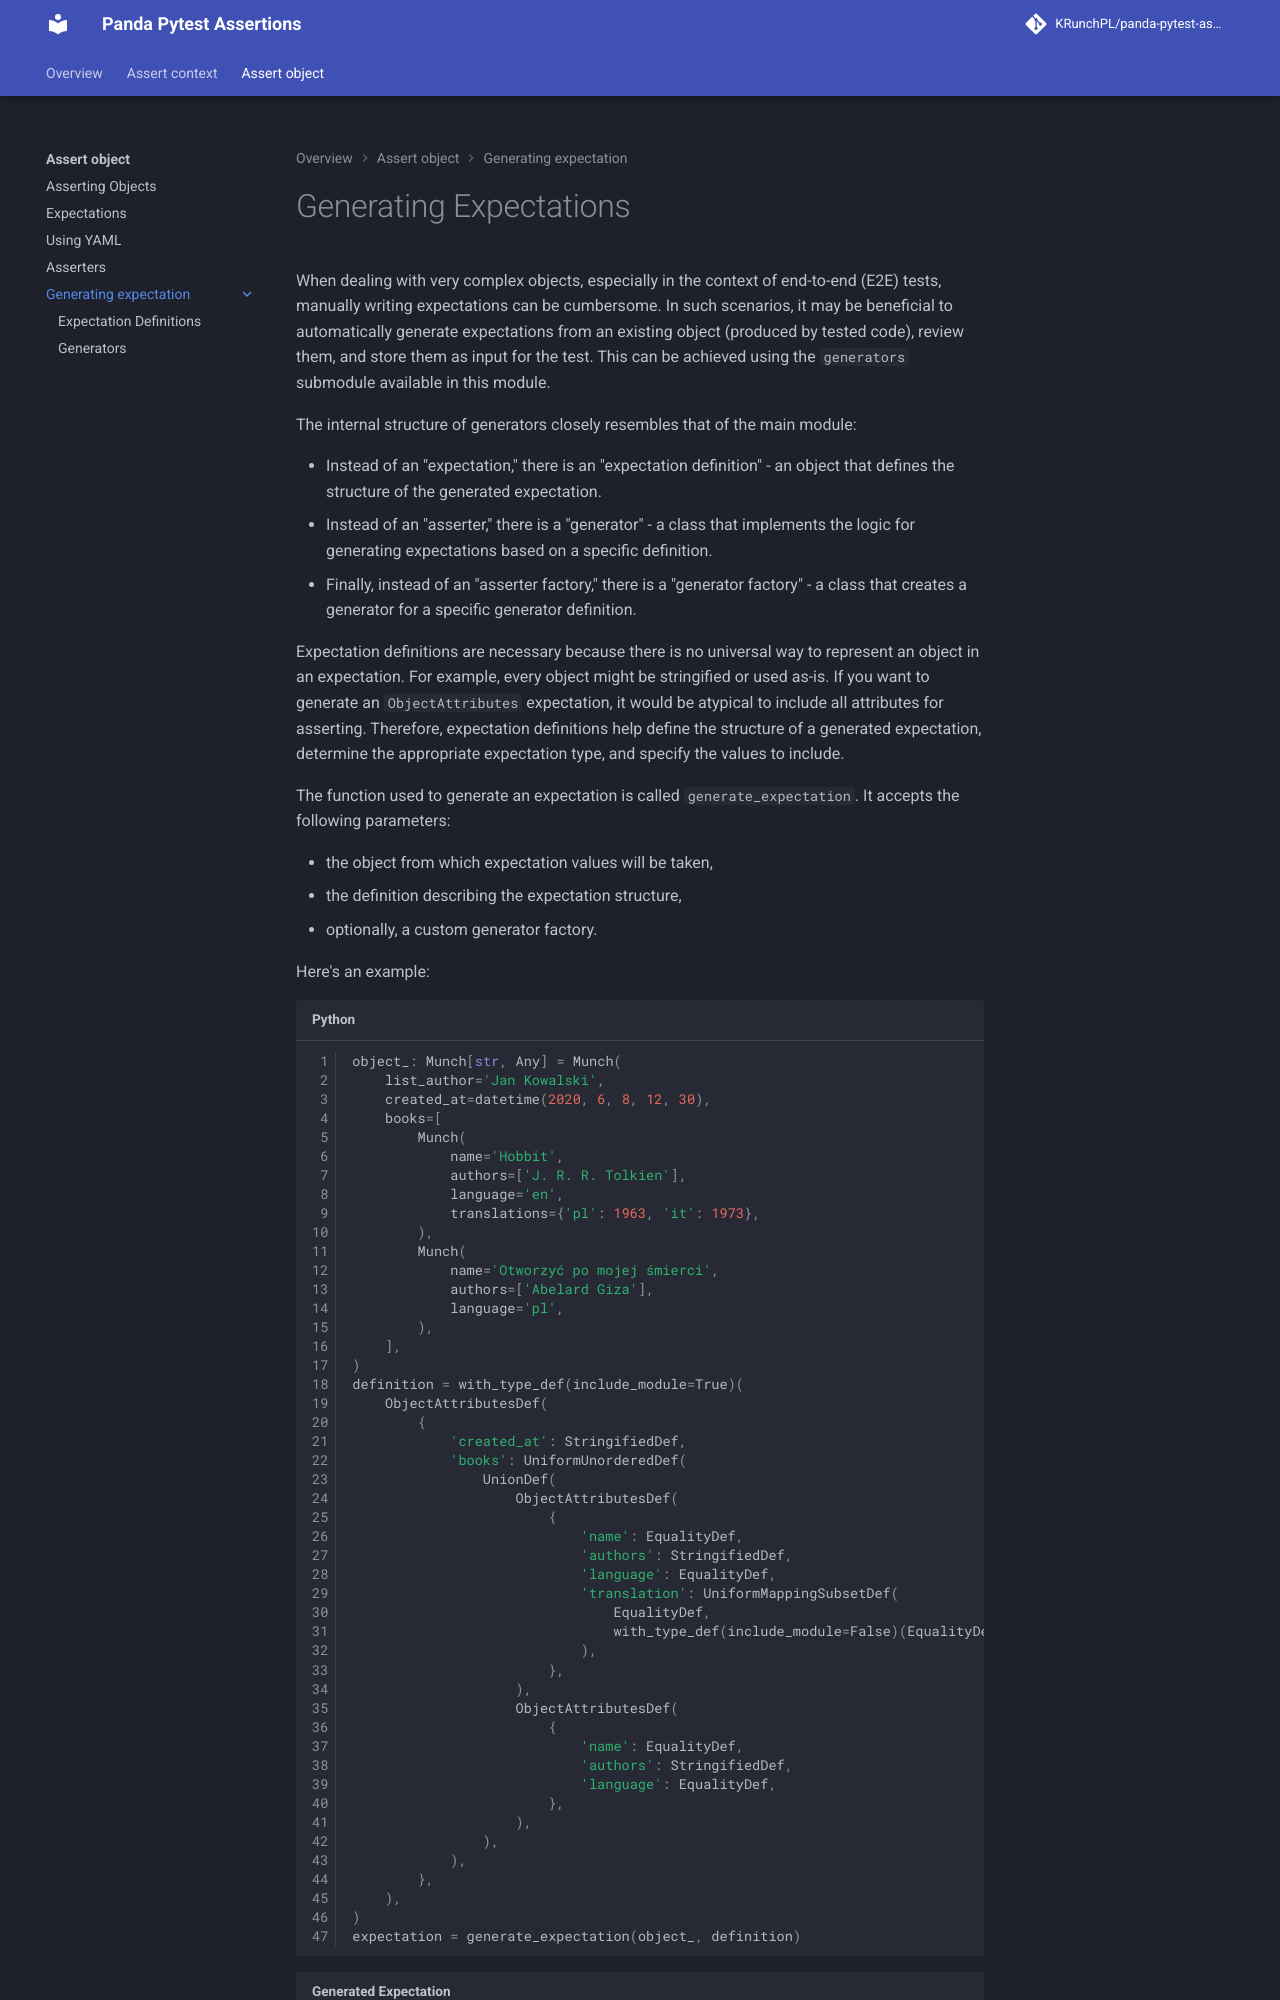

repository: KRunchPL/panda-pytest-assertions · page: assert_object/generating_expectation/index.html · generator: mkdocs

# Generating Expectations

When dealing with very complex objects, especially in the context of end-to-end (E2E) tests, manually writing expectations can be cumbersome. In such scenarios, it may be beneficial to automatically generate expectations from an existing object (produced by tested code), review them, and store them as input for the test. This can be achieved using the `generators` submodule available in this module.

The internal structure of generators closely resembles that of the main module:

- Instead of an "expectation," there is an "expectation definition" - an object that defines the structure of the generated expectation.
- Instead of an "asserter," there is a "generator" - a class that implements the logic for generating expectations based on a specific definition.
- Finally, instead of an "asserter factory," there is a "generator factory" - a class that creates a generator for a specific generator definition.

Expectation definitions are necessary because there is no universal way to represent an object in an expectation. For example, every object might be stringified or used as-is. If you want to generate an `ObjectAttributes` expectation, it would be atypical to include all attributes for asserting. Therefore, expectation definitions help define the structure of a generated expectation, determine the appropriate expectation type, and specify the values to include.

The function used to generate an expectation is called `generate_expectation`. It accepts the following parameters:

- the object from which expectation values will be taken,
- the definition describing the expectation structure,
- optionally, a custom generator factory.

Here's an example:
